Run: headless pygame with SDL's dummy video driver; simulated clock (each Clock.tick advances the game by its frame time, no real sleeping); random seed 0; keys injected as events and as key.get_pressed() state; no mouse input; restart key SPACE tapped at the start of phases 3 and 4.
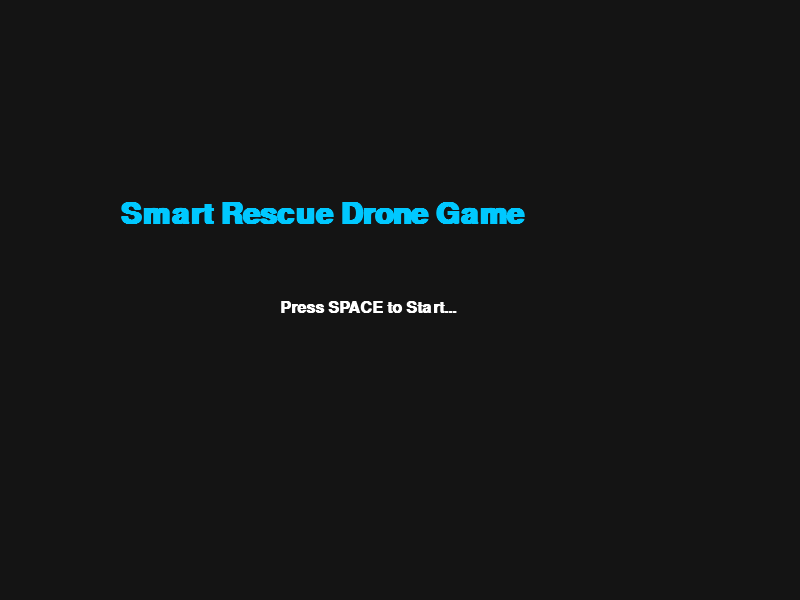
Frame 1 of 4 · flips 1–60 · no input
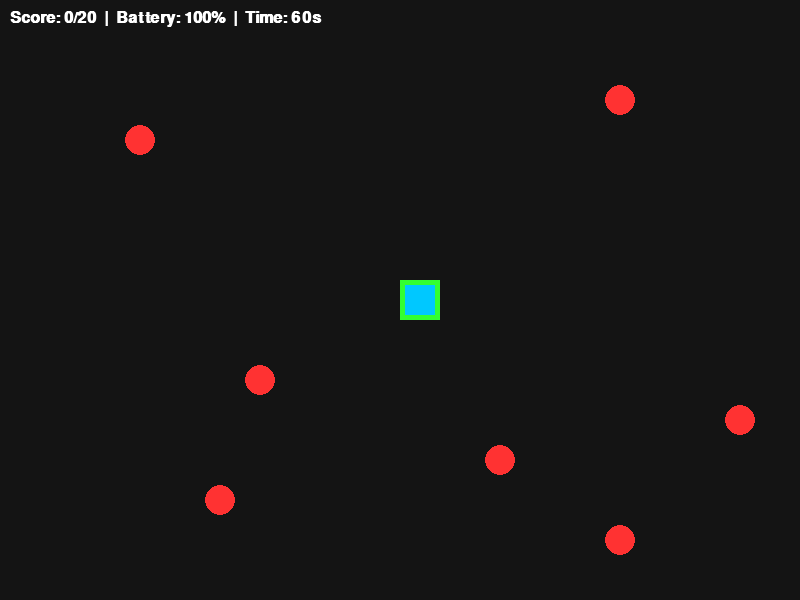
Frame 2 of 4 · flips 61–180 · tapped SPACE, RETURN · held RIGHT (→), D
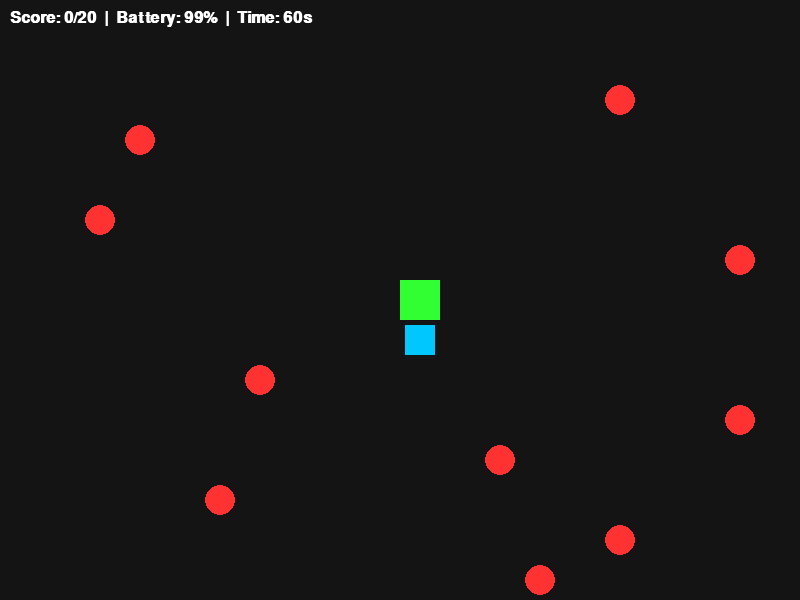
Frame 3 of 4 · flips 181–300 · tapped SPACE · held DOWN (↓), S
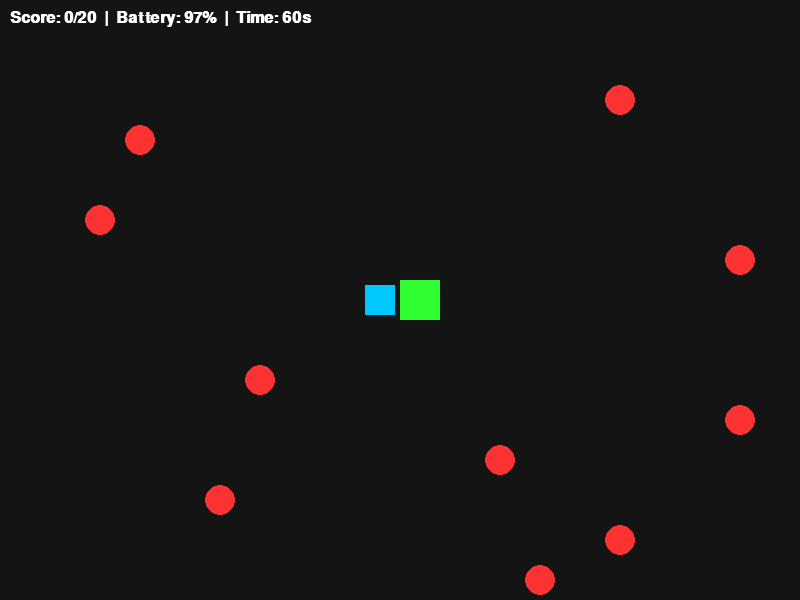
Frame 4 of 4 · flips 301–420 · tapped SPACE · held LEFT (←), A, UP (↑), W

The pygame program that drew these frames:

import pygame
import random
import sys

# 1. Basic Settings
pygame.init()
screen = pygame.display.set_mode((800, 600))
pygame.display.set_caption("Smart Rescue Drone - Manual Play")

# Fonts and Colors
font_title = pygame.font.SysFont("Arial", 45, bold=True)
font_small = pygame.font.SysFont("Arial", 24, bold=True)
BLACK = (20, 20, 20)
GREEN = (50, 255, 50)
BLUE = (0, 200, 255)
RED = (255, 50, 50)
WHITE = (255, 255, 255)
GOLD = (255, 215, 0) # Gold color for win message

# 2. Game variable
current_screen = "MENU" 
TILE = 40
COLS = 800 // TILE
ROWS = 600 // TILE

base_x, base_y = 10, 7
drone_x, drone_y = 10, 7
battery = 100
score = 0
fires = [(3, 3), (15, 2), (5, 12), (18, 10)]
WIN_SCORE = 20 

# Timer (Adjusted to not exceed 60)
TIME_LIMIT = 60 
time_left = TIME_LIMIT
TIMER_EVENT = pygame.USEREVENT + 1 
pygame.time.set_timer(TIMER_EVENT, 1000) 

clock = pygame.time.Clock()

# 3. Game Loop
while True:
    for event in pygame.event.get():
        if event.type == pygame.QUIT:
            pygame.quit()
            sys.exit()
            
        # ==================================
        # Alarm (Triggers exactly every second)
        # ==================================
        if event.type == TIMER_EVENT:
            if current_screen == "PLAYING" and battery > 0 and score < WIN_SCORE and time_left > 0:
                time_left -= 1
                
        # keyboard controls
        if event.type == pygame.KEYDOWN:
            # Transition from menu to game or restart
            if event.key == pygame.K_SPACE and (current_screen == "MENU" or battery <= 0 or time_left <= 0 or score >= WIN_SCORE):
                current_screen = "PLAYING"
                time_left = TIME_LIMIT 
                battery = 100
                score = 0
                drone_x, drone_y = base_x, base_y
                fires = [(3, 3), (15, 2), (5, 12), (18, 10)] 
            
            # Drone movement
            elif current_screen == "PLAYING" and battery > 0 and time_left > 0 and score < WIN_SCORE:
                old_x, old_y = drone_x, drone_y
                
                if event.key == pygame.K_LEFT and drone_x > 0:
                    drone_x -= 1
                elif event.key == pygame.K_RIGHT and drone_x < COLS - 1:
                    drone_x += 1
                elif event.key == pygame.K_UP and drone_y > 0:
                    drone_y -= 1
                elif event.key == pygame.K_DOWN and drone_y < ROWS - 1:
                    drone_y += 1
                
                # Bettry consumption (decreases by 1 with each step outside the station)
                if (drone_x, drone_y) != (old_x, old_y): 
                    if (drone_x, drone_y) != (base_x, base_y):
                        battery -= 1

    screen.fill(BLACK)

    # ==========================================
    # Menu Screen (MENU UI)
    # ==========================================
    if current_screen == "MENU":
        title_text = font_title.render("Smart Rescue Drone Game", True, BLUE)
        screen.blit(title_text, (120, 200))
        
        start_text = font_small.render("Press SPACE to Start...", True, WHITE)
        screen.blit(start_text, (280, 300))

    # ==========================================
    # Playing Screen (PLAYING)
    # ==========================================
    elif current_screen == "PLAYING":

        # Environment interaction
        if battery > 0 and time_left > 0 and score < WIN_SCORE:
            # Fully charge battery when returning to station
            if (drone_x, drone_y) == (base_x, base_y):
                battery = 100

            # Extinguish fire
            if (drone_x, drone_y) in fires:
                fires.remove((drone_x, drone_y))
                score += 1
                # Timer increases by 3 seconds as a reward, but will never exceed 60
                time_left = min(TIME_LIMIT, time_left + 3)  

            # Rondom fire generation
            if random.random() < 0.05 and len(fires) < 10:
                new_fire = (random.randint(0, COLS - 1), random.randint(0, ROWS - 1))
                if new_fire != (base_x, base_y) and new_fire not in fires:
                    fires.append(new_fire)

        # Actual Drawing
        pygame.draw.rect(screen, GREEN, (base_x * TILE, base_y * TILE, TILE, TILE))

        for fx, fy in fires:
            pygame.draw.circle(screen, RED, (fx * TILE + 20, fy * TILE + 20), 15)

        pygame.draw.rect(screen, BLUE, (drone_x * TILE + 5, drone_y * TILE + 5, 30, 30))

        text = font_small.render(f"Score: {score}/{WIN_SCORE}  |  Battery: {battery}%  |  Time: {time_left}s", True, WHITE)
        screen.blit(text, (10, 10))
        
        # Eng Game Message
        if score >= WIN_SCORE:
            win_text = font_title.render("YOU WIN! MISSION ACCOMPLISHED", True, GOLD)
            screen.blit(win_text, (40, 220))
            restart_text = font_small.render("Press SPACE to play again", True, WHITE)
            screen.blit(restart_text, (260, 280))
            
        elif battery <= 0 or time_left <= 0:
            msg = "GAME OVER! Battery Empty" if battery <= 0 else "TIME'S UP!"
            game_over_text = font_title.render(msg, True, RED)
            screen.blit(game_over_text, (120, 220))
            restart_text = font_small.render("Press SPACE to try again", True, WHITE)
            screen.blit(restart_text, (270, 280))

    pygame.display.flip()
    clock.tick(15)
